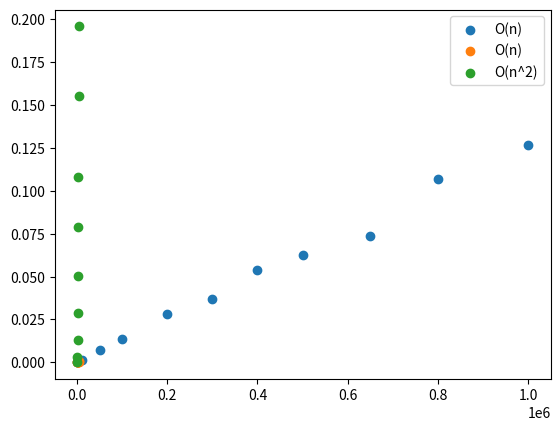

Write Python code to recreate this figure.
class NafukovaciPole:
    """nase reimplementace python tridy list"""

    def __init__(self, inicialni_velikost=10):
        """inicializace tridy"""

        # nechceme resit problemy, kdy je pole prazdne nebo ma jen jeden prvek atd.
        # takze si rekneme ze minimalni velikost pole je napr. 10 a i kdyz je prvku v poli mene, tak budeme mit velikost 10
        self.pole = [-1] * inicialni_velikost
        # zapamatujeme si jeji hodnotu, hodi se nam na zmensovani pole ve funkci pop
        self.minimalni_velikost = inicialni_velikost

        self.aktualni_delka = 0  # na zacatku je pole prazdne
        self.realna_delka = inicialni_velikost  # vzdy totozne s len(self.pole)

    def append(self, hodnota):
        """pridani prvku na konec pole"""

        # pokud je pole uz plne, musime ho zvetsit a prekopirovat hodnoty do vetsiho pole
        if self.aktualni_delka == self.realna_delka:
            nove_pole = [-1] * (self.realna_delka * 2)

            for i in range(self.aktualni_delka):
                nove_pole[i] = self.pole[i]

            self.pole = nove_pole
            self.realna_delka *= 2

        # ted uz mame urcite v poli misto, takze muzeme na konec pridat hodnotu a zvetsit jeho "aktualni delku"
        self.pole[self.aktualni_delka] = hodnota
        self.aktualni_delka += 1

    def __len__(self):
        """funkce, ktera se zavola pri volani len(instance_meho_nafukovaciho_pole)"""
        return self.aktualni_delka

    def __str__(self):
        """funkce, ktera se zavola pri volani str(instance_meho_nafukovaciho_pole),
           tj. i pokud volam print(instance_meho_nafukovaciho_pole)"""
        return "[" + ", ".join([str(x) for x in self.pole[:self.aktualni_delka]]) + f"] (capacity: {self.realna_delka})"

    def insert(self, index, hodnota):
        """pridani prvku na index"""

        # nejdrive musim zkontrolovat jestli se mi tam prvek vejde
        # to uz jsme delali v append, takze muzu vyuzit append a pridat na konec nejakou "placeholder" hodnotu
        self.append(0)

        # naposouvam prvky smerem ke konci pole, vim ze poslednim prvkem je 0 - tu prepisu predposlednim prvkem atd.
        # ukazkovy prubeh for cyklu:
        #   pole: hodnota0 hodnota1 hodnota2 hodnota3 0
        #   aktualni_delka: 5
        #   index: 2
        #   pole[4] = pole[3]
        #   pole[3] = pole[2]
        #   >> pole: hodnota0 hodnota1 hodnota2 hodnota2 hodnota3
        for i in range(self.aktualni_delka - 1, index, -1):
            self.pole[i] = self.pole[i - 1]

        # na to spravne misto umistim novou hodnotu
        # z ukazky:
        #   >> pole: hodnota0 hodnota1 nova_hodnota hodnota2 hodnota3
        self.pole[index] = hodnota

    def pop(self, index=None):
        """odstraneni prvku z indexu"""

        # pokud neuvedeme hodnotu index, tak jako u implementace list.pop budeme odstranovat posledni prvek
        if index is None:
            index = self.aktualni_delka - 1

        # naposouvam prvky smerem na zacatek listu
        # ukazkovy prubeh for cyklu:
        #   pole: hodnota0 hodnota1 hodnota2 hodnota3
        #   aktualni_delka: 4
        #   index: 1
        #   pole[1] = pole[2]
        #   pole[2] = pole[3]
        #   >> pole: hodnota0 hodnota2 hodnota3 hodnota3
        for i in range(index + 1, self.aktualni_delka):
            self.pole[i - 1] = self.pole[i]

        # nastavim posledni hodnotu na -1 a zmensim aktualni delku listu
        self.pole[self.aktualni_delka - 1] = -1
        self.aktualni_delka -= 1

        # co kdyz nejdrive udelam 1000000 appendu, pole ma tedy delku alespon 1000000, a pak udelam 999000 popu?
        # v tu chvili pole obsahuje 1000 prvku ale v pameti zabira alespon 1000000 "jednotek" (napr. bajtu nebo nejakych nasobku bajtu)
        # obcas bychom tedy chteli pole i zmensovat, musime byt ale obezretni, abychom se nedostali do situace,
        # kdy volame vzdy pop, ktery zpusobi zmenseni pole, a hned potom append, ktery zpusobi zase zvetseni,
        # tj. by kazdy append/pop trval O(n) a to nechceme
        if self.realna_delka > self.minimalni_velikost:  # zmensovat chceme pouze pokud mame pole vetsi nez je jeho inicialni delka (napr. 10 prvku)
            # zmensovat chceme prave kdyz je realna delka 4x vetsi nez aktualni delka, ale zmensujeme jen na polovicni velikost !!!
            # kdybychom chteli zmensovat kdyz je realna delka jen 2x vetsi nez aktualni delka, dostali bychom se do problemu viz vyse.
            if self.realna_delka == self.aktualni_delka * 4:
                nove_pole = [-1] * (self.realna_delka // 2)
                for i in range(self.aktualni_delka):
                    nove_pole[i] = self.pole[i]

                self.pole = nove_pole
                self.realna_delka //= 2


print("""=================
TESTY NASEHO NAFUKOVACIHO POLE
=================
""")
p = NafukovaciPole(inicialni_velikost=10)

print(p)
p.append(1)
p.append(3)
print(p)
p.insert(1, 2)
print(p)
p.insert(0, 0)
print(p)
print("---")
for _ in range(20):
    p.append(10)
    print(p)
print("---")
p.pop(0)
print(p)
for _ in range(20):
    p.pop()
    print(p)

print(len(p))


# =================
# Spatne nafukovaci pole, ktere nezvetsuje pole vzdy dvakrat, ale pouze o jedna
# pro porovnani, proto je implementovany jen append
# =================
class SpatneNafukovaciPole:

    def __init__(self, inicialni_velikost=10):
        self.pole = [-1] * inicialni_velikost
        self.aktualni_delka = 0
        self.realna_delka = inicialni_velikost
        self.inicialni_velikost = inicialni_velikost

    def append(self, hodnota):
        if self.aktualni_delka == self.realna_delka:
            nove_pole = [-1] * (self.realna_delka + 1)

            for i in range(self.aktualni_delka):
                nove_pole[i] = self.pole[i]

            self.pole = nove_pole
            self.realna_delka += 1

        self.pole[self.aktualni_delka] = hodnota
        self.aktualni_delka += 1


# =================
# POROVNANI NafukovaciPole vs. SpatneNafukovaciPole
# =================
# balicek time je na mereni casu
# balicek matplotlib (a jeho podbalicek pyplot) je na vykresleni grafu
import time
import matplotlib.pyplot as plt


delky = [100, 10000, 50000, 100000, 200000, 300000, 400000, 500000, 650000, 800000, 1000000]

casy = []
for d in delky:
    # vzdy si vytvorime nase nafukovaci pole a d-krat zavolame append
    p = NafukovaciPole()

    start = time.time()
    for _ in range(d):
        p.append(0)
    end = time.time()
    # zmerime cas
    casy.append(end - start)

# vytvorime graf kde na xove ose budou delky a na yove casy
plt.scatter(x=delky, y=casy, label="O(n)")
# zobrazime popisek (label)
plt.legend()
# zobrazime okno s grafem
print("Otevira se okno s grafem, zavrenim okna bude script pokracovat...")
plt.show()
# !!! Nezapomente, ze casy jsou jen orientacni, zalezi taktez na tom, co vas pocitac dela na pozadi
#     tj. pokazde budou jine - pro presnejsi odhad je potreba pro kazdou delku namerit vicekrat a zprumerovat !!!


# ======================
# cele udelame znovu, ted jiz porovnavame i se spatnym polem
# protoze spatne pole trva hrozne dlouho, tak musime taktez delky pouzit vyrazne kratsi
delky = [100, 500, 1000, 1500, 2000, 2500, 3000, 3500, 4000]

casy = []
for d in delky:
    p = NafukovaciPole()

    start = time.time()
    for _ in range(d):
        p.append(0)
    end = time.time()
    casy.append(end - start)

casy2 = []
for d in delky:
    p = SpatneNafukovaciPole()

    start = time.time()
    for _ in range(d):
        p.append(0)
    end = time.time()
    casy2.append(end - start)

plt.scatter(delky, casy, label="O(n)")
plt.scatter(delky, casy2, label="O(n^2)")
plt.legend()
print("Otevira se okno s grafem, zavrenim okna bude script pokracovat...")
plt.show()
